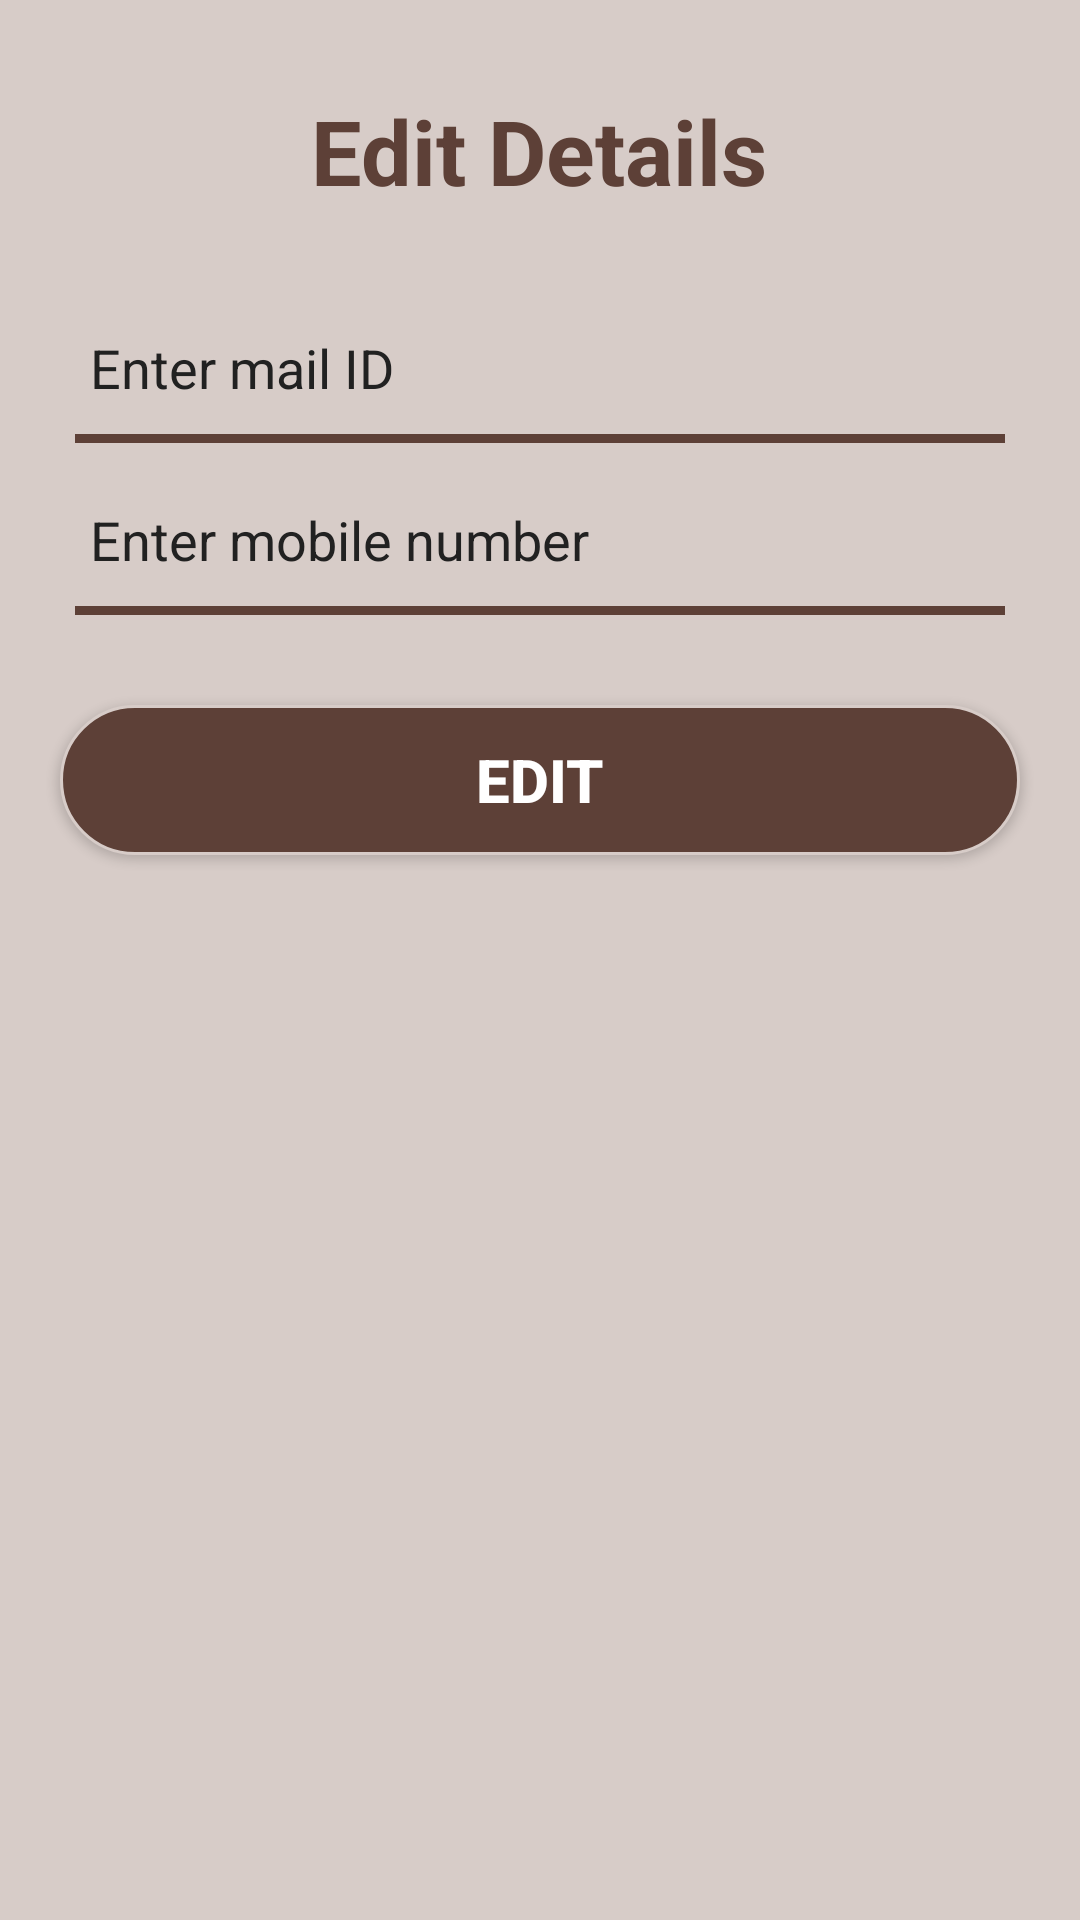

Produce the Android XML layout that renders to this screen, including the resource entries it uses.
<!-- AndroidManifest.xml: application theme AppTheme -->
<!-- res/layout/activity_editprofile.xml -->
<?xml version="1.0" encoding="utf-8"?>
<LinearLayout xmlns:android="http://schemas.android.com/apk/res/android"
    android:orientation="vertical"
    android:layout_width="match_parent"
    android:layout_height="match_parent"
    android:background="@color/background">

    <TextView
        android:layout_width="wrap_content"
        android:layout_height="wrap_content"
        android:text="@string/EDIT_DETAILS"
        android:textColor="@color/colorPrimaryDark"
        android:textSize="30sp"
        android:textStyle="bold"
        android:layout_gravity="center"
        android:layout_marginTop="30dp"/>

    <LinearLayout
        android:layout_width="match_parent"
        android:layout_height="wrap_content"
        android:gravity="center"
        android:padding="20dp"
        android:orientation="vertical"
        android:clipToPadding="false"
        >


        <EditText
                style="@style/EditTextStyle"
                android:layout_marginTop="20dp"
                android:id="@+id/mail"
                android:hint="@string/EMAIL_ADDRESS"
                android:inputType="textEmailAddress"
                />


        <LinearLayout
            style="@style/LinearLayoutStyle" />

            <EditText
                style="@style/EditTextStyle"
                android:layout_marginTop="20dp"
                android:id="@+id/mobile"
                android:hint="@string/MOBILE_NUMBER"
                android:inputType="phone"
                />

        <LinearLayout
            style="@style/LinearLayoutStyle" />

        <Button
            style="@style/ButtonStyle"
            android:layout_width="match_parent"
            android:text="@string/EDIT"
            android:layout_marginTop="30dp"
            android:onClick="editDetails"
            />
    </LinearLayout>
</LinearLayout>
<!-- resources referenced by this layout -->
<resources>
  <color name="background">#d7ccc8</color>
  <color name="colorPrimaryDark">#5d4037</color>
  <string name="EDIT">Edit</string>
  <string name="EDIT_DETAILS">Edit Details</string>
  <string name="EMAIL_ADDRESS">Enter mail ID</string>
  <string name="MOBILE_NUMBER">Enter mobile number</string>
  <style name="ButtonStyle">
          <item name="android:layout_width">wrap_content</item>
          <item name="android:layout_height">wrap_content</item>
          <item name="android:gravity">center</item>
          <item name="android:background">@drawable/button_selector</item>
          <item name="android:textStyle">bold</item>
          <item name="android:textColor">@color/buttonTextColor</item>
          <item name="android:textSize">20sp</item>
      </style>
  <style name="EditTextStyle">
          <item name="android:background">#00000000</item>
          <item name="android:layout_width">match_parent</item>
          <item name="android:layout_height">wrap_content</item>
          <item name="android:layout_marginLeft">10dp</item>
          <item name="android:layout_marginRight">10dp</item>
          <item name="android:textSize">18sp</item>
          <item name="android:textColor">@color/primary_text</item>
          <item name="android:textColorHint">@color/primary_text</item>
      </style>
  <style name="LinearLayoutStyle">
          <item name="android:layout_width">match_parent</item>
          <item name="android:layout_height">3dp</item>
          <item name="android:background">@color/colorPrimaryDark</item>
          <item name="android:layout_marginLeft">5dp</item>
          <item name="android:layout_marginRight">5dp</item>
          <item name="android:layout_marginTop">10dp</item>
  
      </style>
  <style name="AppTheme" parent="Theme.AppCompat.Light.DarkActionBar">
          
          <item name="colorPrimary">@color/colorPrimary</item>
          <item name="colorPrimaryDark">@color/colorPrimaryDark</item>
          <item name="colorAccent">@color/colorAccent</item>
      </style>
  <!-- drawable button_selector (drawable) -->
  <?xml version="1.0" encoding="utf-8"?>
  <selector xmlns:android="http://schemas.android.com/apk/res/android">
  
      <item android:drawable="@drawable/button_click_shape"
          android:state_pressed="true" />
      <item android:drawable="@drawable/button_click_shape"
          android:state_focused="true" />
  
      <item android:drawable="@drawable/button_shape" />
  
  </selector>
  <color name="buttonTextColor">#ffffff</color>
  <color name="primary_text">#212121</color>
  <color name="colorPrimary">#795548</color>
  <color name="colorAccent">#bcaaa4</color>
  <!-- drawable button_click_shape (drawable) -->
  <shape xmlns:android="http://schemas.android.com/apk/res/android" android:shape="rectangle" >
      <corners
          android:radius="24dp"
          />
      <solid
          android:color="@color/colorPrimary"
          />
      <padding
          android:left="0dp"
          android:top="0dp"
          android:right="0dp"
          android:bottom="0dp"
          />
      <size
          android:width="100dp"
          android:height="50dp"
          />
      <stroke
          android:width="1dp"
          android:color="@color/primary_light"
          />
  </shape>
  <!-- drawable button_shape (drawable) -->
  <shape xmlns:android="http://schemas.android.com/apk/res/android"
      android:shape="rectangle">
      <corners android:radius="122dp" />
      <solid android:color="@color/colorPrimaryDark" />
      <padding
          android:bottom="0dp"
          android:left="0dp"
          android:right="0dp"
          android:top="0dp" />
      <size
          android:width="100dp"
          android:height="50dp" />
      <stroke
          android:width="1dp"
          android:color="@color/primary_light" />
  </shape>
  <color name="primary_light">#d7ccc8</color>
</resources>
